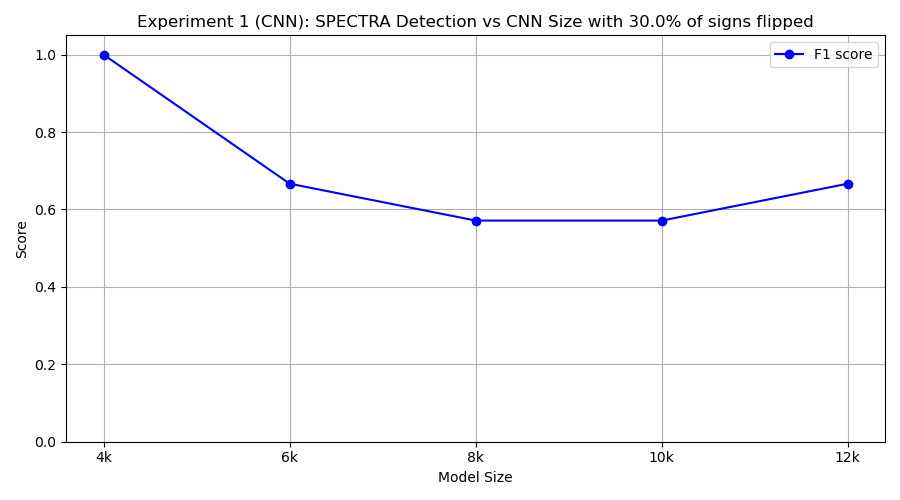

Values plotted in this chart, from the file beside it:
model_class, tp, fp, tn, fn, precision, recall, f1
FourKCNN, 10, 0, 10, 0, 1.0, 1.0, 1.0
SixKCNN, 5, 0, 10, 5, 1.0, 0.5, 0.6667
EightKCNN, 8, 10, 0, 2, 0.4444, 0.8, 0.5714
TenKCNN, 4, 0, 10, 6, 1.0, 0.4, 0.5714
TwelveKCNN, 10, 10, 0, 0, 0.5, 1.0, 0.6667
